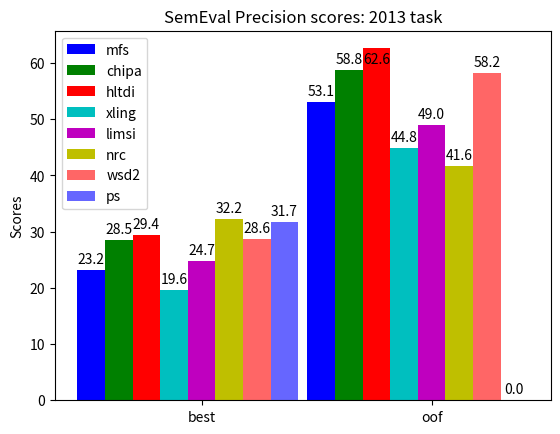

The matplotlib source for this figure:
#!/usr/bin/env python3
# a bar plot with errorbars
import numpy as np
import matplotlib.pyplot as plt

N = 2

mfsScores = (23.23, 53.07)
chipaScores = (28.46, 58.80)
hltdiScores = (29.36, 62.61)
xlingScores = (19.59, 44.83)
limsiScores = (24.70, 49.01)
nrcScores = (32.16, 41.65)
wsd2Scores = (28.65, 58.23)
psScores = (31.72, 0.0)

ind = np.arange(N)  # the x locations for the groups
width = 0.12       # the width of the bars

fig, ax = plt.subplots()
rects1 = ax.bar(ind + 0 * width, mfsScores, width, color='b')
rects2 = ax.bar(ind + 1 * width, chipaScores, width, color='g')
rects3 = ax.bar(ind + 2 * width, hltdiScores, width, color='r')
rects4 = ax.bar(ind + 3 * width, xlingScores, width, color='c')
rects5 = ax.bar(ind + 4 * width, limsiScores, width, color='m')
rects6 = ax.bar(ind + 5 * width, nrcScores, width, color='y')
rects7 = ax.bar(ind + 6 * width, wsd2Scores, width, color='#FF6666')
rects8 = ax.bar(ind + 7 * width, psScores, width, color='#6666FF')

# add some text for labels, title and axes ticks
ax.set_ylabel('Scores')
ax.set_title('SemEval Precision scores: 2013 task')
ax.set_xticks(ind + width * 4.0)
ax.set_xticklabels(('best', 'oof'))

ax.legend((rects1[0], rects2[0], rects3[0], rects4[0], rects5[0], rects6[0], 
           rects7[0], rects8[0]),
          ('mfs', 'chipa', 'hltdi', 'xling', 'limsi', 'nrc', 'wsd2', 'ps'),
          loc='upper left')

# [redacted]
## http://composition.al/blog/2015/11/29/a-better-way-to-add-labels-to-bar-charts-with-matplotlib/
def autolabel(rects, ax):
    # Get y-axis height to calculate label position from.
    (y_bottom, y_top) = ax.get_ylim()
    y_height = y_top - y_bottom

    for rect in rects:
        height = rect.get_height()

        # Fraction of axis height taken up by this rectangle
        p_height = (height / y_height)

        # If we can fit the label above the column, do that;
        # otherwise, put it inside the column.
        if p_height > 0.95: # arbitrary; 95% looked good to me.
            label_position = height - (y_height * 0.05)
        else:
            label_position = height + (y_height * 0.01)

        ax.text(rect.get_x() + rect.get_width()/2., label_position,
                '%0.1f' % height,
                ha='center', va='bottom')

autolabel(rects1, ax)
autolabel(rects2, ax)
autolabel(rects3, ax)
autolabel(rects4, ax)
autolabel(rects5, ax)
autolabel(rects6, ax)
autolabel(rects7, ax)
autolabel(rects8, ax)

plt.show()
